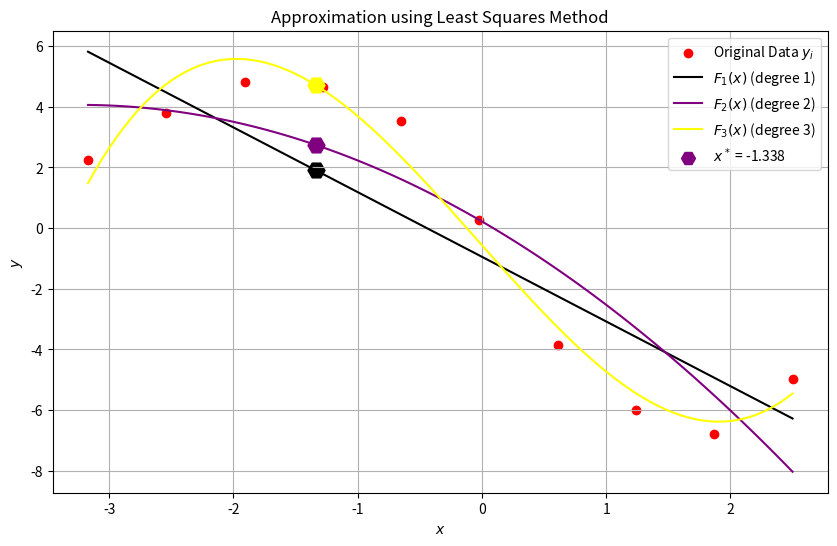

Write Python code to recreate this figure.
import matplotlib.pyplot as plt
import math


def draw(x_data, y_data, x_star, results, m_values):
    plt.figure(figsize=(10, 6))

    plt.scatter(x_data, y_data, color='red', label='Original Data $y_i$', marker='o')

    x_range = linspace(min(x_data), max(x_data), 100)

    colors = {1: 'black', 2: 'purple', 3: 'yellow'}

    for m in m_values:
        coeffs = results[m]['coeffs']
        Fm_x_range = [polynomial_value(coeffs, x) for x in x_range] 
        
        plt.plot(x_range, Fm_x_range, color=colors[m], linestyle='-', 
                 label=f'$F_{m}(x)$ (degree {m})')
        
        plt.scatter(x_star, results[m]['Fm_x_star'], color=colors[m], marker='H', s=150)

    plt.scatter([], [], color='purple', 
                 label=f'$x^*$ = {x_star}', marker='H', s=100)

    plt.title('Approximation using Least Squares Method')
    plt.xlabel('$x$')
    plt.ylabel('$y$')
    plt.grid(True)
    plt.legend()
    plt.show()


def linspace(start, stop, num):
    if num == 1:
        return [start]
    step = (stop - start) / (num - 1)
    return [start + step * i for i in range(num)]


def gauss_solve(A_in, B_in):
    """
    Solves a system of linear equations A * X = B using the Gaussian elimination method.
    """
    A = [row[:] for row in A_in]
    B = B_in[:]
    n = len(A)

    # 1. Create the augmented matrix M = [A | B]
    M = []
    for i in range(n):
        M.append(A[i] + [B[i]])

    # 2. Forward Elimination
    for i in range(n):
        # Partial Pivoting: Find the row with the largest absolute value for the pivot element
        max_row = i
        for k in range(i + 1, n):
            if abs(M[k][i]) > abs(M[max_row][i]):
                max_row = k
        
        # Swap rows
        M[i], M[max_row] = M[max_row], M[i]

        # Check for singularity
        if M[i][i] == 0:
            raise ValueError("Matrix is singular or the system has no unique solution.")

        # Eliminate all entries below the pivot M[i][i]
        for k in range(i + 1, n):
            factor = M[k][i] / M[i][i]
            for j in range(i, n + 1):
                M[k][j] -= factor * M[i][j]

    # 3. Backward Substitution
    X = [0.0] * n
    for i in range(n - 1, -1, -1):
        sum_of_products = 0.0
        for j in range(i + 1, n):
            sum_of_products += M[i][j] * X[j]
            
        X[i] = (M[i][n] - sum_of_products) / M[i][i]

    return X


def calculate_sums(m, x, y):
    """
    Calculates the necessary sums for the LSM Normal System of degree m.
    """
    n = len(x)
    A = [[0.0] * (m + 1) for _ in range(m + 1)]
    B = [0.0] * (m + 1)

    # Calculate elements of matrix A: A[k][i] = Sum(x^(i+k))
    for k in range(m + 1):
        for i in range(m + 1):
            power = i + k
            sum_val = 0.0
            for val in x:
                sum_val += math.pow(val, power)
            A[k][i] = sum_val

    # Calculate elements of vector B: B[k] = Sum(y * x^k)
    for k in range(m + 1): # Row index
        power_x = k
        sum_val = 0.0
        for idx in range(n):
            sum_val += y[idx] * math.pow(x[idx], power_x)
        B[k] = sum_val

    return A, B


def polynomial_value(coeffs, x_val):
    """
    Calculates the polynomial value F_m(x) = sum(a_i * x^i) at a given point.
    """
    value = 0.0
    for i, a in enumerate(coeffs):
        value += a * math.pow(x_val, i)
    return value


def calculate_errors(coeffs, m, x, y, N_points):
    """
    Calculates the Sum of Squared Errors (Phi_m) and the Standard Error of the Estimate (Sigma_m).
    """
    # Calculate F_m(x_i) values
    Fm_x = [polynomial_value(coeffs, x_val) for x_val in x]
    
    # Sum of Squared Errors Phi_m = Sum((Fm_x_i - y_i)^2)
    Phi_m = 0.0
    for i in range(N_points):
        Phi_m += (Fm_x[i] - y[i]) ** 2
    
    # Standard Error of the Estimate Sigma_m = sqrt(Phi_m / (N - (m+1)))
    degrees_of_freedom = N_points - (m + 1)
    if degrees_of_freedom <= 0:
        Sigma_m = float('nan')
    else:
        Sigma_m = math.sqrt(Phi_m / degrees_of_freedom)
        
    return Phi_m, Sigma_m


def main():
    x_data = [-3.17, -2.54, -1.91, -1.28, -0.65, -0.02, 0.61, 1.24, 1.87, 2.50]
    y_data = [2.2457, 3.7921, 4.8164, 4.6415, 3.5386, 0.2581, -3.8714, -5.9872, -6.7853, -4.9621]
    x_star = -1.338
    N_points = len(x_data)

    print(f"Number of points (N): {N_points}")
    print(f"Point x* for calculation: {x_star}\n")

    results = {}
    m_values = [1, 2, 3]

    for m in m_values:
        print(f"--- Polynomial of degree m = {m} ---")
        
        # 4.1. Building the Normal System
        A, B = calculate_sums(m, x_data, y_data)
        
        print("Normal LSM System (A|B):")
        for i in range(m + 1):
            equation = ""
            for j in range(m + 1):
                equation += f"{A[i][j]:.4f}*a{j} "
                if j < m:
                    equation += "+ "
            equation += f"= {B[i]:.4f}"
            print(equation)

        print()
        
        # 4.2. Solving the Normal System
        a_coeffs = gauss_solve(A, B)
        
        # 4.3. Forming the Approximating Polynomial
        polynomial_str = f"F_{m}(x) = "
        for i, a in enumerate(a_coeffs):
            if i == 0:
                polynomial_str += f"{a:.4f}"
            elif i == 1:
                # Use just x for x^1
                term = f"{abs(a):.4f}x"
                polynomial_str += f" + {term}" if a >= 0 else f" - {term}"
            else:
                term = f"{abs(a):.4f}x^{i}"
                polynomial_str += f" + {term}" if a >= 0 else f" - {term}"
        
        # 4.4. Calculating Errors
        Phi_m, Sigma_m = calculate_errors(a_coeffs, m, x_data, y_data, N_points)
        
        # 4.5. Calculating value at x*
        Fm_x_star = polynomial_value(a_coeffs, x_star)
        
        results[m] = {
            'coeffs': a_coeffs,
            'Phi_m': Phi_m,
            'Sigma_m': Sigma_m,
            'Fm_x_star': Fm_x_star,
            'polynomial_str': polynomial_str.replace('+ -', '- ')
        }

    print("{:<10} {:<24} {:<15} {:<25}".format("Sequence", "Sum of Squared Errors", "ASD", "Value in x*"))
    for m in m_values:
        print("{:<10} {:<24.4f} {:<15.4f} {:<25.4f}".format(m, results[m]['Phi_m'], results[m]['Sigma_m'], results[m]['Fm_x_star']))

    print("\nApproximating polynomials:")
    for m in m_values:
        print(f"m={m}: {results[m]['polynomial_str']}")

    draw(x_data, y_data, x_star, results, m_values)


if __name__ == "__main__":
    main()